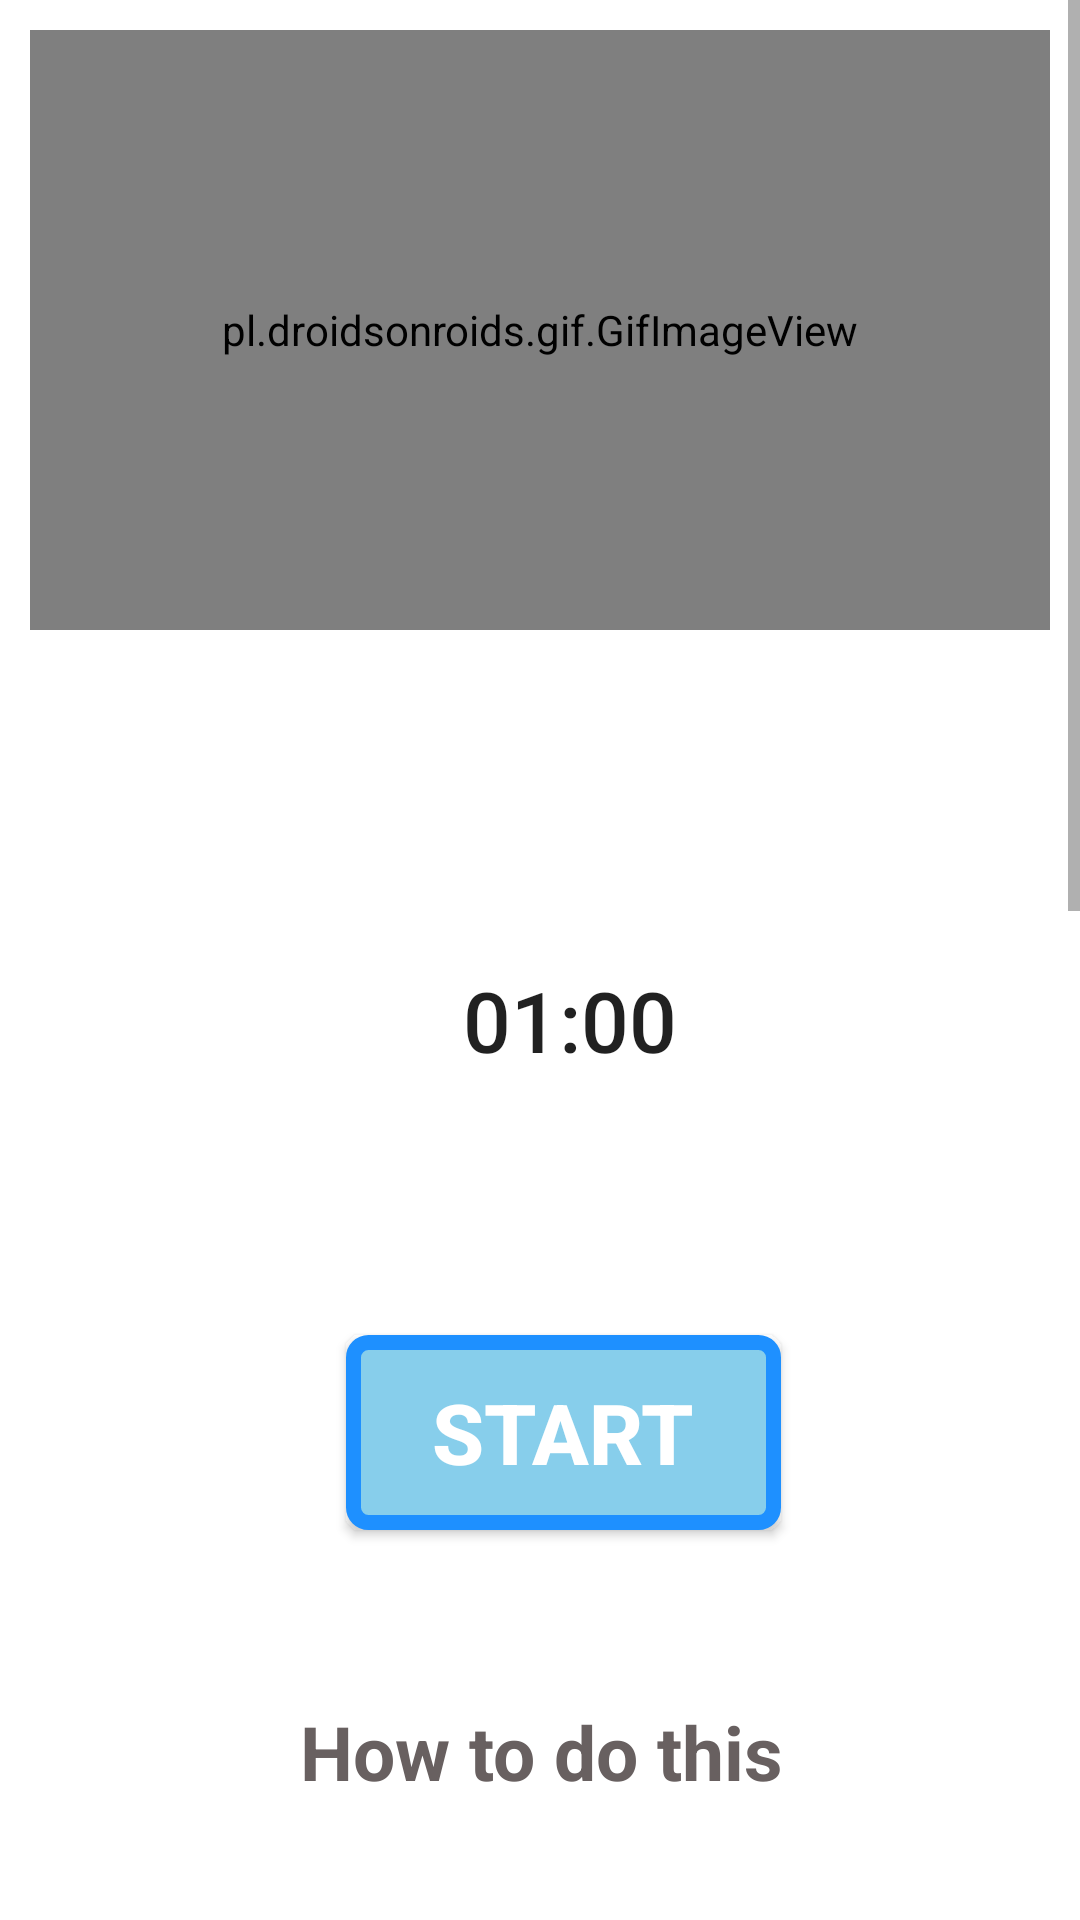

Layout XML and referenced resources for this Android screen:
<!-- AndroidManifest.xml: application theme Theme.FitnessApp -->
<!-- res/layout/activity_bow.xml -->
<?xml version="1.0" encoding="utf-8"?>
<RelativeLayout xmlns:android="http://schemas.android.com/apk/res/android"
    android:layout_width="match_parent"
    xmlns:app="http://schemas.android.com/apk/res-auto"
    android:background="#FFF"
    android:layout_height="match_parent">

    <ScrollView
        android:layout_width="match_parent"
        android:layout_height="match_parent">

        <LinearLayout
            android:layout_width="match_parent"
            android:layout_height="match_parent"
            android:orientation="vertical">

            <pl.droidsonroids.gif.GifImageView
                android:layout_width="fill_parent"
                android:layout_height="200dp"
                android:layout_margin="10dp"
                android:src="@drawable/exersice_1" />

            <Button
                android:id="@+id/time"
                android:layout_width="170dp"
                android:layout_height="170dp"
                android:layout_marginLeft="105dp"
                android:layout_marginTop="35dp"
                android:background="@drawable/button_bg_round"
                android:padding="15dp"
                android:text="01:00"
                android:textSize="28dp" />

            <Button
                android:id="@+id/startbutton"
                android:layout_width="wrap_content"
                android:layout_height="wrap_content"
                android:layout_gravity="center"
                android:layout_marginLeft="08dp"
                android:layout_marginTop="20dp"
                android:background="@drawable/button_bg"
                android:gravity="center"
                android:text="Start"
                android:textColor="@color/white"
                android:textSize="28sp"
                android:textStyle="bold" />

            <TextView
                android:layout_width="305dp"
                android:layout_height="wrap_content"
                android:layout_marginStart="28dp"
                android:layout_marginLeft="35dp"
                android:layout_marginTop="50dp"
                android:background="@drawable/button_ji"
                android:padding="7dp"
                android:text="How to do this"
                android:textAlignment="center"
                android:textColor="#686060"
                android:textSize="25sp"
                android:textStyle="bold" />


            <androidx.cardview.widget.CardView
                android:layout_width="match_parent"
                android:layout_height="match_parent"
                app:cardCornerRadius="20dp"
                android:background="#ECEDE8"
                android:layout_marginBottom="10dp"
                />

            <LinearLayout
                android:layout_width="wrap_content"
                android:layout_height="wrap_content"
                android:layout_marginStart="5dp"
                android:layout_marginEnd="5dp"
                android:layout_marginLeft="5dp"
                android:background="#ECEDE8"
                android:layout_marginTop="25dp"
                android:orientation="horizontal"
                >
                <TextView
                    android:layout_width="match_parent"
                    android:layout_height="wrap_content"
                    android:background="#ECEDE8"
                    android:text="@string/pose1"
                    android:textColor="@color/black"
                    android:textSize="18dp"
                    />




            </LinearLayout>

            <TextView
                android:layout_width="305dp"
                android:layout_height="wrap_content"
                android:layout_marginStart="28dp"
                android:layout_marginLeft="35dp"
                android:layout_marginTop="50dp"
                android:background="@drawable/button_ji"
                android:padding="7dp"
                android:text="Benefits"
                android:textAlignment="center"
                android:textColor="#686060"
                android:textSize="25sp"
                android:textStyle="bold" />


                <androidx.cardview.widget.CardView
                android:layout_width="match_parent"
                android:layout_height="match_parent"
                android:layout_marginBottom="10dp"
                android:background="#ECEDE8"
                app:cardCornerRadius="20dp" />

            <LinearLayout
                android:layout_width="wrap_content"
                android:layout_height="wrap_content"
                android:layout_marginStart="5dp"
                android:layout_marginLeft="5dp"
                android:layout_marginTop="25dp"
                android:layout_marginEnd="5dp"
                android:background="#ECEDE8"
                android:orientation="horizontal">

                <TextView
                    android:layout_width="match_parent"
                    android:layout_height="wrap_content"
                    android:background="#ECEDE8"
                    android:text="@string/pose1a"
                    android:textColor="@color/black"
                    android:textSize="18dp" />


            </LinearLayout>


        </LinearLayout>

    </ScrollView>

    <androidx.cardview.widget.CardView
        android:layout_width="match_parent"
        android:layout_height="wrap_content" />

    <androidx.cardview.widget.CardView
        android:layout_width="match_parent"
        android:layout_height="wrap_content" />

</RelativeLayout>
<!-- resources referenced by this layout -->
<resources>
  <!-- drawable button_bg (drawable) -->
  <?xml version="1.0" encoding="utf-8"?>
  <selector xmlns:android="http://schemas.android.com/apk/res/android">
  
      <item>
          <shape android:shape="rectangle">
              <stroke android:color="#1E90FF" android:width="5dp"/>
              <solid android:color="#87CEEB"/>
              <corners android:radius="5dp"/>
                  <size android:width="145dp" android:height="65dp"
                  />
  
          </shape>
  
  
      </item>
  </selector>
  <string name="pose1">    Step 1:- Start in the push-up position with your arms completely straight and directly beneath your shoulders.\n\n
                               Step 2:- Your body should form a straight line from your shoulders to your ankles. \n\n
                               Step 3:- Squeeze your abs, lift one foot off the floor and bring your knee up towards your chest while keeping your body in as straight of a line as possible. \n\n
                               Step 4:- Return to the starting position and repeat the movement with your opposite leg.. </string>
  <string name="pose1a">  Step 1:- They are incredibly efficient. As a compound exercise, mountain climbers work multiple muscle groups and joints at the same time.\n\n
                               Step 2:- They improve mobility. The dynamic nature of mountain climbers makes them great mobility boosters. \n\n
                               Step 3:- They support heart health. \n\n
                               Step 4:- They promote functional fitness. </string>
  <style name="Theme.FitnessApp" parent="Theme.AppCompat.Light.NoActionBar">
          
          <item name="colorPrimary">@color/purple_500</item>
          <item name="colorPrimaryDark">@color/purple_700</item>
          <item name="colorAccent">@color/teal_200</item>
          
          <item name="colorSecondary">@color/teal_200</item>
          <item name="colorSecondaryVariant">@color/teal_700</item>
          <item name="colorOnSecondary">@color/black</item>
          
          <item name="android:statusBarColor" tools:targetApi="l">?attr/colorPrimaryVariant</item>
          
      </style>
  <!-- not gathered from this repository: default colours our renderer supplied (Android Studio template values) -->
  <color name="purple_500">#FF6200EE</color>
  <color name="purple_700">#FF3700B3</color>
  <color name="teal_200">#FF03DAC5</color>
  <color name="teal_700">#FF018786</color>
  <color name="black">#FF000000</color>
  <color name="white">#FFFFFFFF</color>
</resources>
